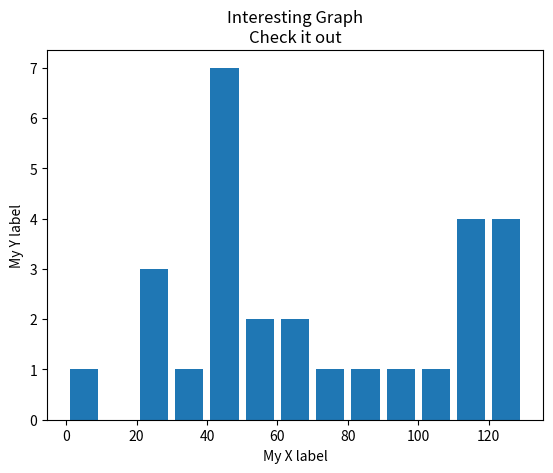

Reproduce this figure in Python.
import matplotlib.pyplot as plt

num = [22,55,62,45,21,22,34,42,42,4,99,102,110,120,121,122,130,111,115,112,80,75,65,54,44,43,42,48]
bins = [0,10,20,30,40,50,60,70,80,90,100,110,120,130]


plt.hist(num, bins, histtype='bar', rwidth=0.8)
plt.xlabel('My X label')
plt.ylabel('My Y label')
plt.title('Interesting Graph\nCheck it out')
plt.show()